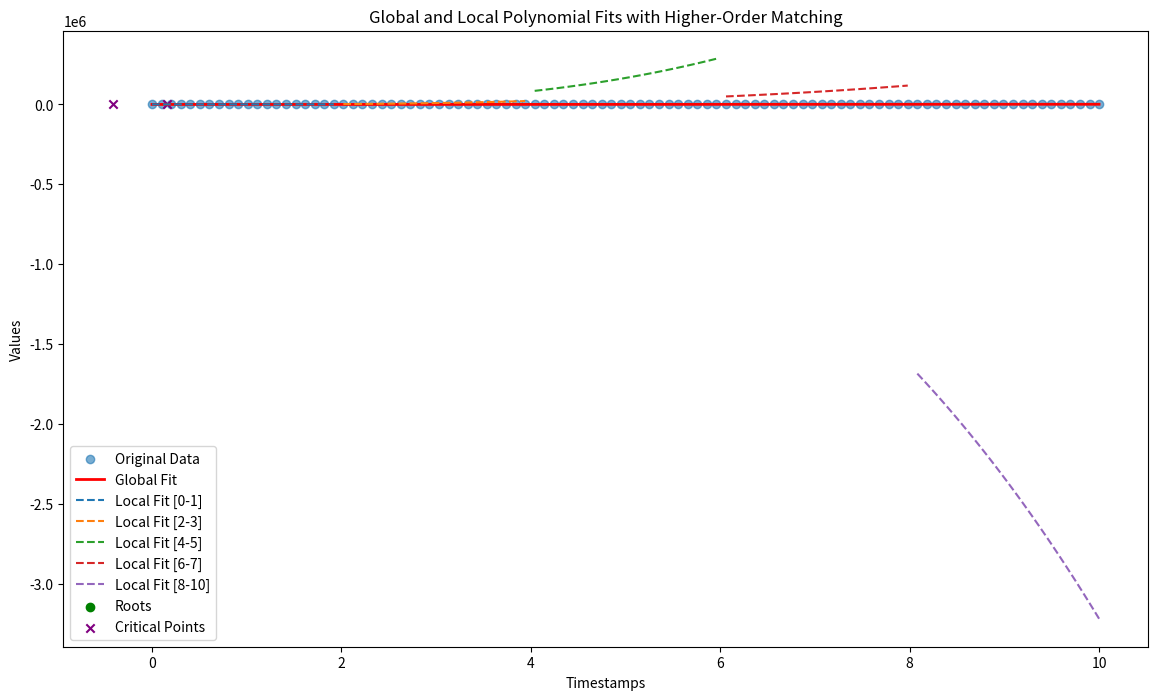

Source code (Python):
import numpy as np
import sympy as sp
import matplotlib.pyplot as plt
from scipy.linalg import lstsq


# 1. Fit polynomial for local sections
def fit_polynomial_sheaf(timestamps, values, degree=3):
    """
    Fits a polynomial of a given degree to a dataset section (local sheaf).
    """
    A = np.vander(timestamps, degree + 1, increasing=False)
    coeffs, _, _, _ = lstsq(A, values)
    poly = np.poly1d(coeffs[::-1])  # Reverse coefficients for np.poly1d
    return poly, coeffs


# 2. Compute higher-order transition maps for overlapping sections
def compute_higher_order_transition_maps(local_sections, derivative_order=2):
    """
    Computes transition maps between overlapping polynomial sections.
    Matches values and higher-order derivatives for smooth transitions.
    """
    transition_maps = []
    for i in range(len(local_sections) - 1):
        poly1, coeffs1, window1 = local_sections[i]
        poly2, coeffs2, window2 = local_sections[i + 1]
        
        # Overlap region
        overlap_start = max(window1[0], window2[0])
        overlap_end = min(window1[-1], window2[-1])
        
        if overlap_start < overlap_end:
            overlap_t = np.linspace(overlap_start, overlap_end, 50)
            
            # Compute value and derivative mismatches
            value_diff = poly1(overlap_t) - poly2(overlap_t)
            derivative_diffs = [
                np.polyder(poly1, d)(overlap_t) - np.polyder(poly2, d)(overlap_t)
                for d in range(1, derivative_order + 1)
            ]
            
            # Fit correction polynomials for values and derivatives
            correction_coeffs = [np.polyfit(overlap_t, value_diff, 1)]
            correction_coeffs += [np.polyfit(overlap_t, diff, 1) for diff in derivative_diffs]
            
            correction_polys = [np.poly1d(coeffs[::-1]) for coeffs in correction_coeffs]
            transition_maps.append(correction_polys)
        else:
            transition_maps.append(None)
    return transition_maps


# 3. Merge sections using higher-order derivative constraints
def merge_polynomials_with_higher_order_matching(local_sections, transition_maps):
    """
    Merges local polynomial sections into a global polynomial with higher-order matching.
    """
    merged_coeffs = np.zeros_like(local_sections[0][1])
    weight = np.zeros_like(merged_coeffs)
    
    for i, (poly, coeffs, window_t) in enumerate(local_sections):
        if i > 0 and transition_maps[i - 1]:
            corrections = transition_maps[i - 1]
            correction_terms = sum(c(np.mean(window_t)) for c in corrections)
            corrected_coeffs = coeffs + correction_terms
        else:
            corrected_coeffs = coeffs

        merged_coeffs += corrected_coeffs * len(window_t)
        weight += len(window_t)

    return np.poly1d(merged_coeffs / weight)


# 4. Extract roots and critical points
def extract_features(poly):
    """
    Extracts roots and critical points of the polynomial.
    """
    x = sp.Symbol('x')
    poly_expr = sp.Poly.from_list(poly.coefficients[::-1], x)
    
    # Roots
    roots = sp.solvers.solve(poly_expr, x)

    # Critical points (first derivative = 0)
    deriv = sp.diff(poly_expr.as_expr(), x)
    critical_points = sp.solvers.solve(deriv, x)

    return roots, critical_points


# 5. Local polynomial fitting with adaptive degree
def local_polynomial_fitting_adaptive(timestamps, values, window_size=10, base_degree=3):
    """
    Fits local polynomial sections to the dataset using sliding windows.
    Adjusts the degree of the polynomial based on local variance in the data.
    """
    local_sections = []
    num_points = len(timestamps)

    for i in range(0, num_points, window_size):
        # Extract the window
        window_t = timestamps[i:i + window_size]
        window_v = values[i:i + window_size]

        if len(window_t) >= base_degree + 1:  # Ensure sufficient data points
            local_variance = np.var(window_v)
            degree = base_degree + (1 if local_variance > 1 else 0)  # Adjust degree
            poly, coeffs = fit_polynomial_sheaf(window_t, window_v, degree)
            local_sections.append((poly, coeffs, window_t))

    return local_sections


# 6. Visualization with transition maps
def plot_results(timestamps, values, global_poly, local_sections, roots, critical_points):
    """
    Visualizes the dataset, global polynomial, local fits, roots, and critical points.
    """
    plt.figure(figsize=(14, 8))
    
    # Original data
    plt.scatter(timestamps, values, label="Original Data", alpha=0.6)
    
    # Global polynomial fit
    plt.plot(timestamps, global_poly(timestamps), color="red", label="Global Fit", linewidth=2)
    
    # Local fits
    for poly, _, window_t in local_sections:
        t_fit = np.linspace(min(window_t), max(window_t), 100)
        plt.plot(t_fit, poly(t_fit), '--', label=f"Local Fit [{int(min(window_t))}-{int(max(window_t))}]")
    
    # Roots
    roots_real = [r.evalf() for r in roots if sp.im(r) == 0]
    plt.scatter(roots_real, [0] * len(roots_real), color="green", label="Roots", marker='o')
    
    # Critical points
    critical_real = [c.evalf() for c in critical_points if sp.im(c) == 0]
    plt.scatter(critical_real, global_poly(critical_real), color="purple", label="Critical Points", marker='x')
    
    plt.title("Global and Local Polynomial Fits with Higher-Order Matching")
    plt.xlabel("Timestamps")
    plt.ylabel("Values")
    plt.legend()
    plt.show()


# 7. Main Workflow
if __name__ == "__main__":
    # Example dataset
    np.random.seed(42)
    timestamps = np.linspace(0, 10, 100)
    values = 3 * timestamps**2 - 4 * timestamps + 5 + np.random.normal(0, 10, size=100)

    # Adaptive local polynomial fitting
    base_degree = 2
    window_size = 20
    local_sections = local_polynomial_fitting_adaptive(timestamps, values, window_size=window_size, base_degree=base_degree)

    # Compute transition maps
    transition_maps = compute_higher_order_transition_maps(local_sections, derivative_order=2)

    # Merge into a global polynomial
    global_poly = merge_polynomials_with_higher_order_matching(local_sections, transition_maps)

    # Extract features
    roots, critical_points = extract_features(global_poly)

    # Visualization
    plot_results(timestamps, values, global_poly, local_sections, roots, critical_points)
